Photos from the image-classification dataset "image-classification-computer-vision" in the GitHub repository luismiguuel/image-classification-computer-vision. Its 3 classes are: asphalt, belgian blocks, off-road.

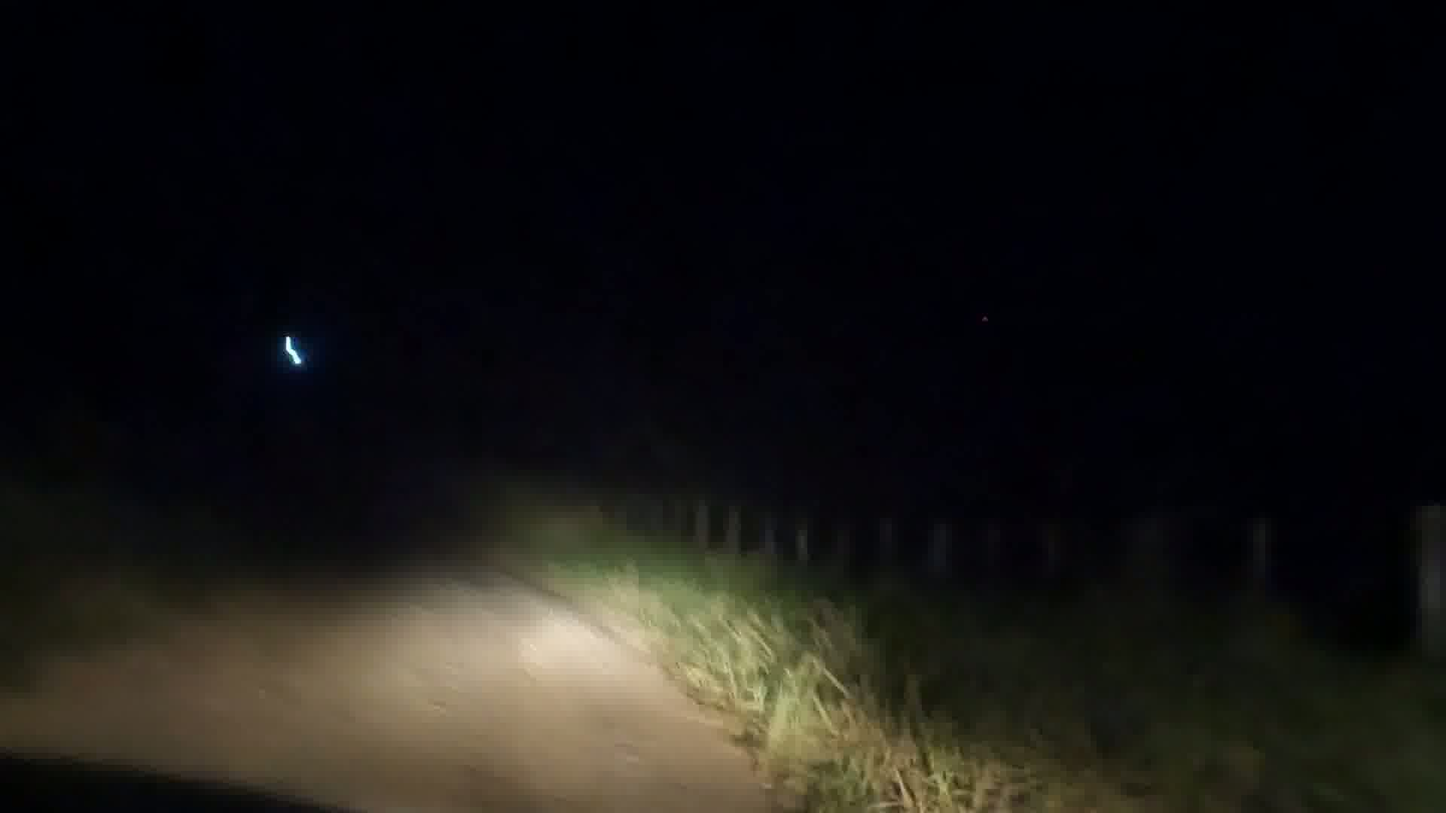
Label: off-road

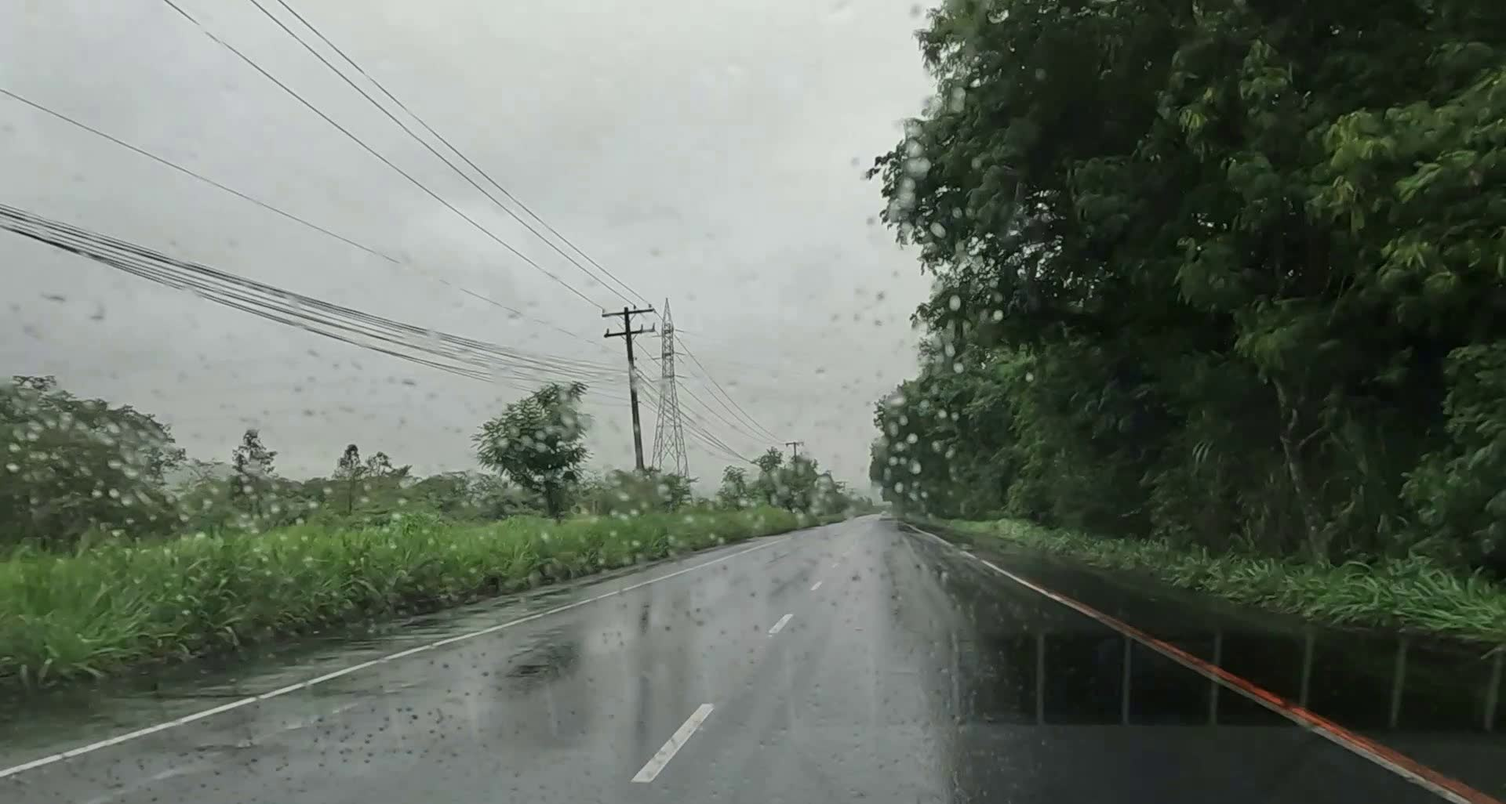
Label: asphalt

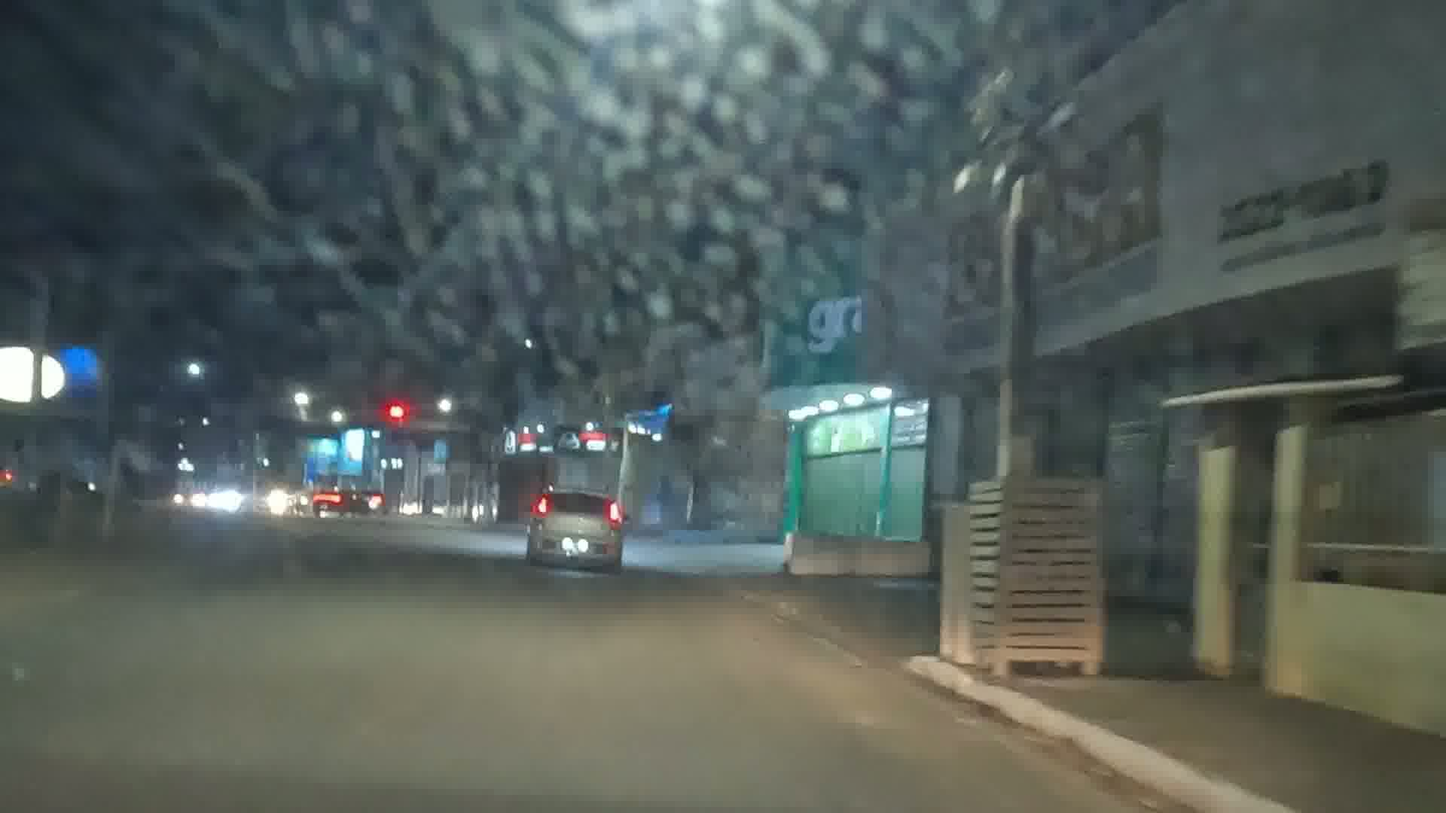
Label: asphalt

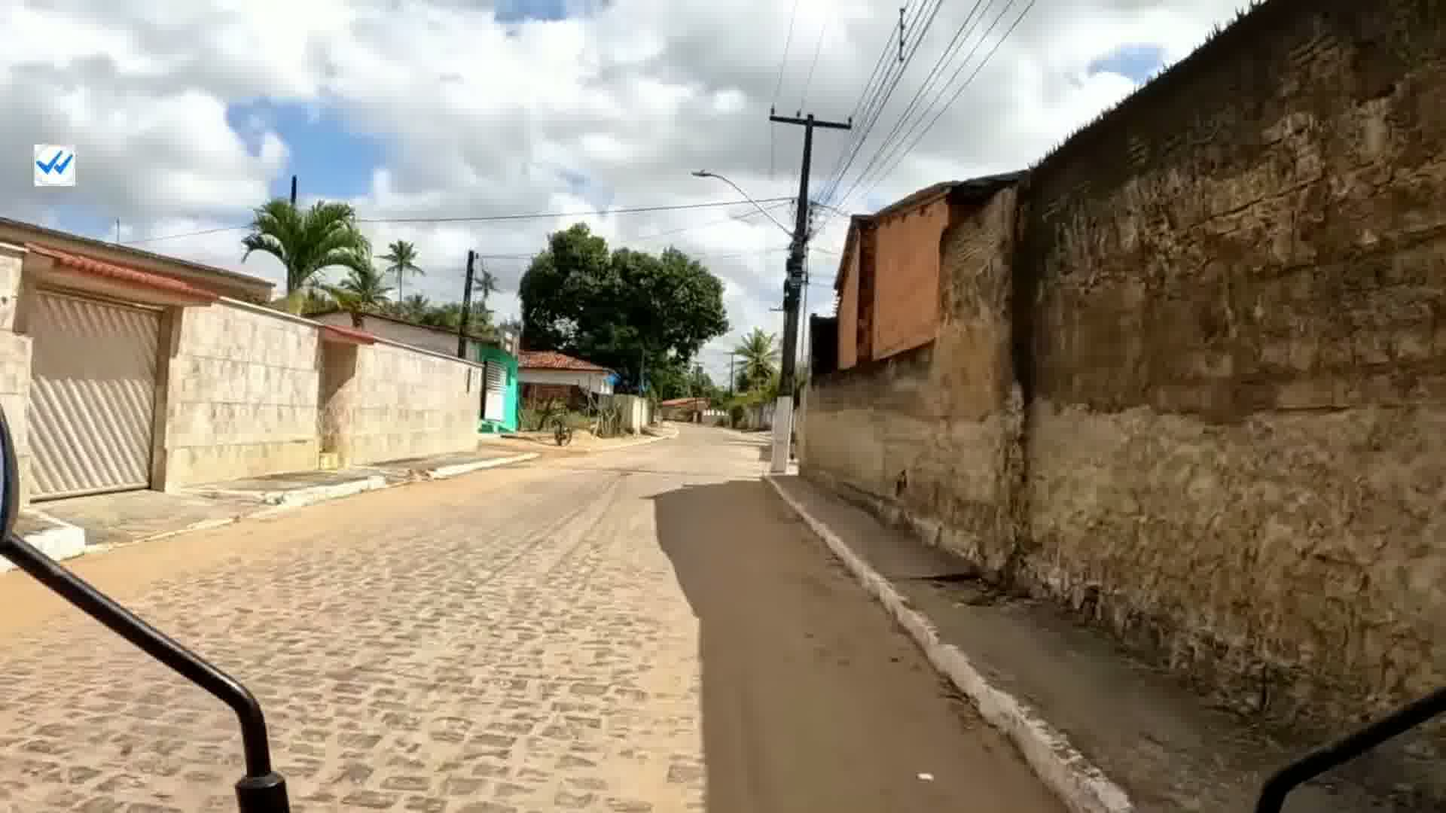
Label: belgian blocks

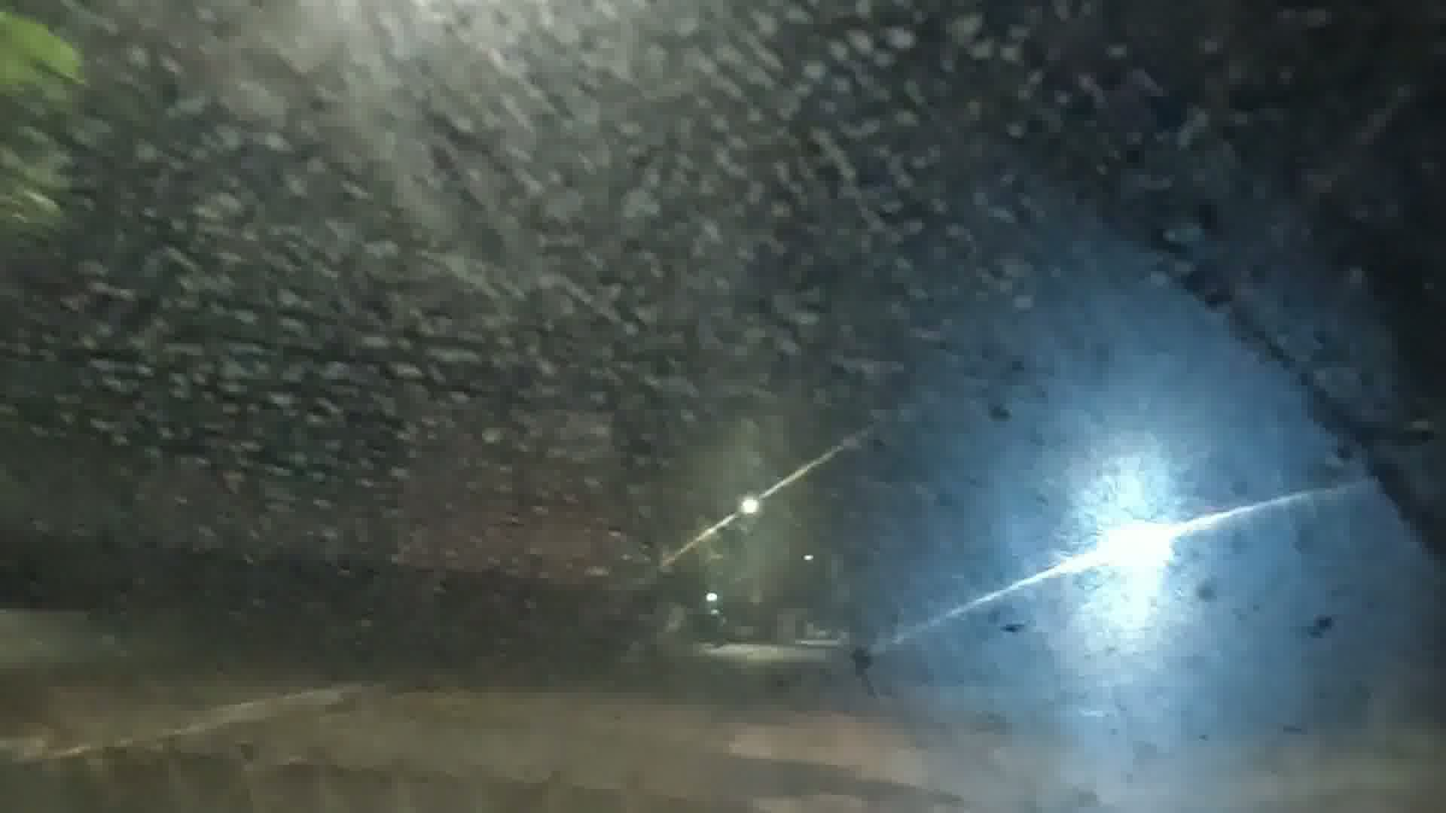
Label: asphalt

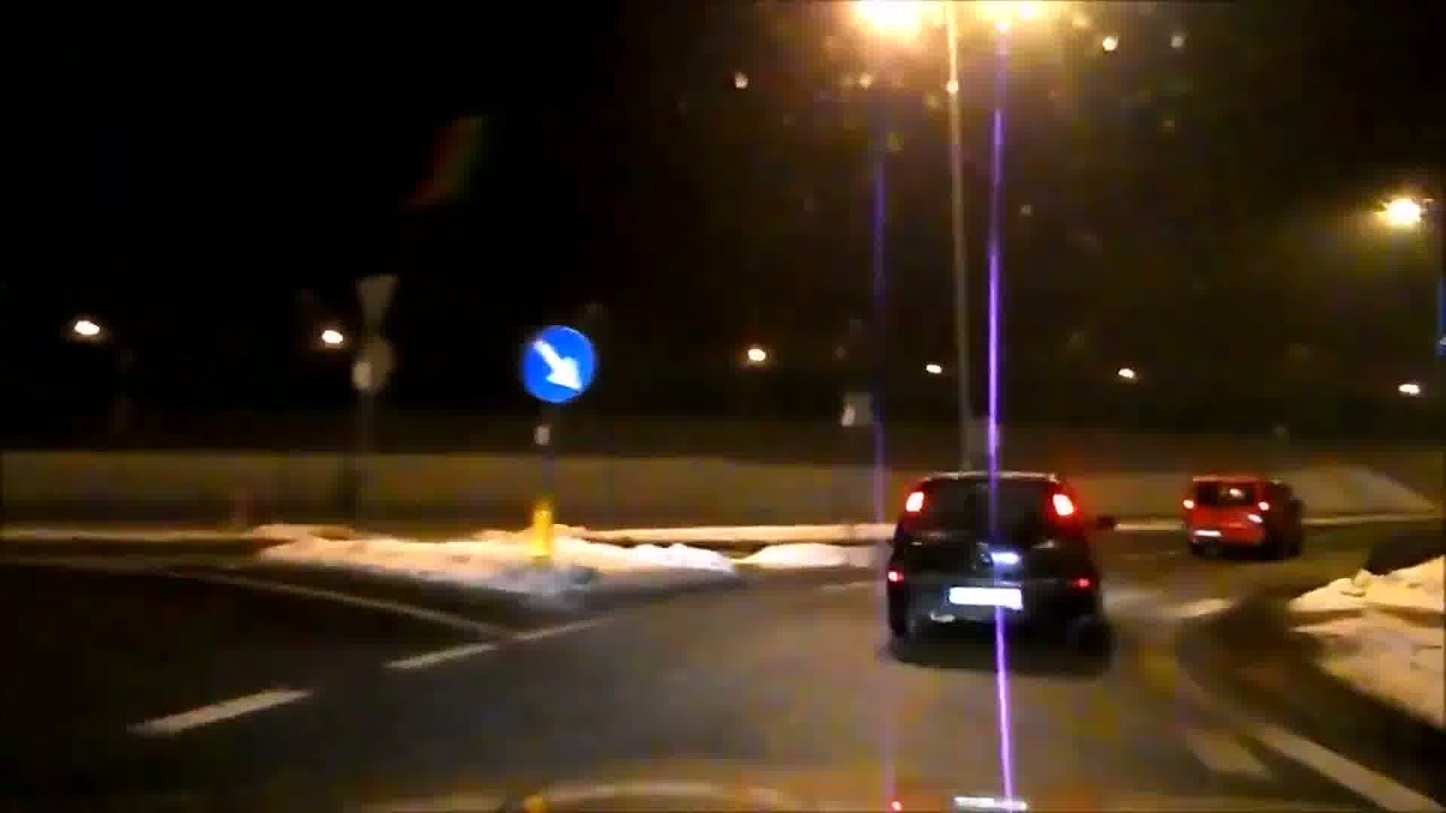
Label: asphalt
